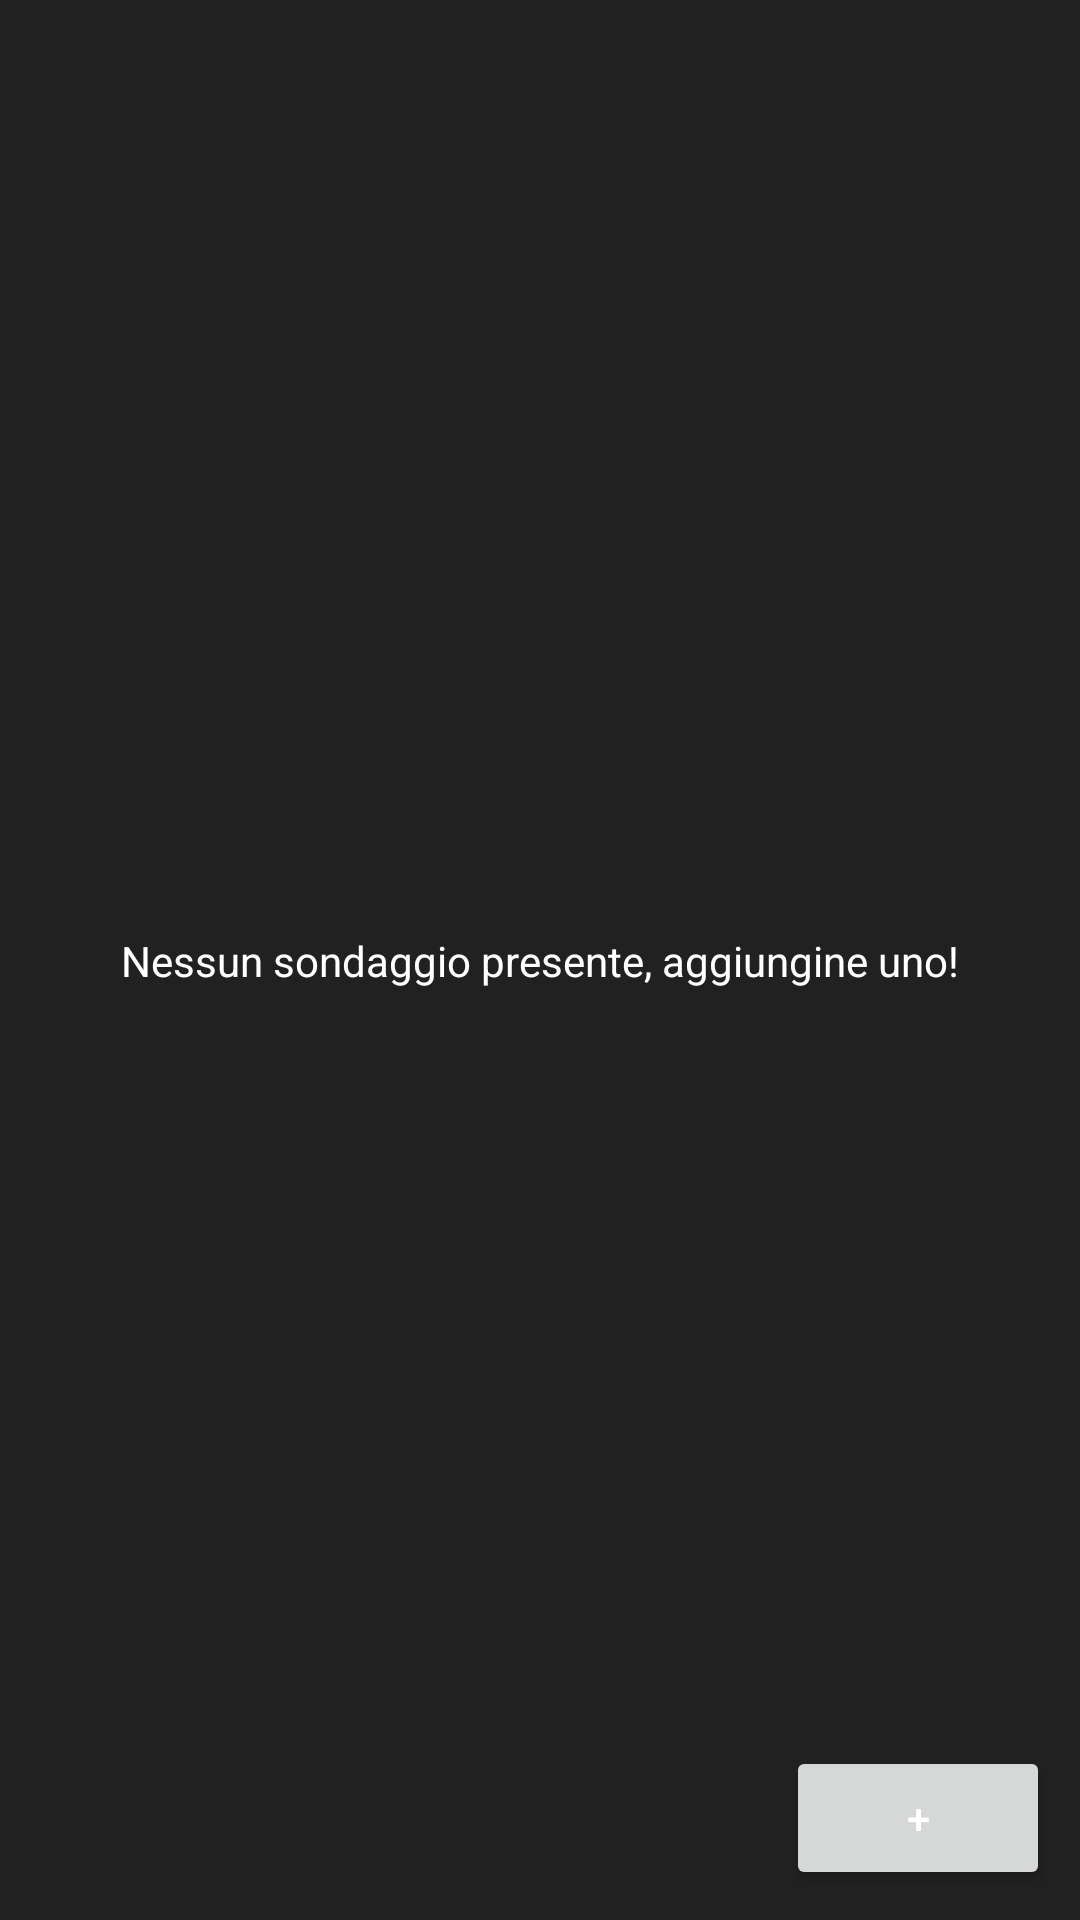

The Android layout XML behind this screen, and the referenced resources:
<!-- AndroidManifest.xml: application theme Theme.Roommates -->
<!-- res/layout/fragment_sondaggi.xml -->
<?xml version="1.0" encoding="utf-8"?>
<FrameLayout xmlns:android="http://schemas.android.com/apk/res/android"
    xmlns:app="http://schemas.android.com/apk/res-auto"
    xmlns:tools="http://schemas.android.com/tools"
    android:layout_width="match_parent"
    android:layout_height="match_parent"
    tools:context=".fragments.surveys.SondaggiFragment"
    >
    <androidx.constraintlayout.widget.ConstraintLayout
        android:layout_width="match_parent"
        android:layout_height="match_parent">

        <ListView
            android:layout_height="match_parent"
            android:layout_width="match_parent"
            android:id="@+id/sondaggiListView">

        </ListView>

        <Button
            android:layout_width="wrap_content"
            android:layout_height="wrap_content"
            android:id="@+id/button_new_sondaggio"
            android:text="@string/add"
            app:layout_constraintBottom_toBottomOf="parent"
            app:layout_constraintRight_toRightOf="parent"
            android:layout_margin="10dp"/>

        <ProgressBar
            android:id="@+id/surveyProgressbar"
            style="?android:attr/progressBarStyle"
            android:layout_width="93dp"
            android:layout_height="86dp"
            app:layout_constraintBottom_toBottomOf="parent"
            app:layout_constraintEnd_toEndOf="parent"
            app:layout_constraintStart_toStartOf="parent"
            app:layout_constraintTop_toTopOf="@+id/sondaggiListView" />

        <TextView
            android:id="@+id/noSurveysTextView"
            android:layout_width="wrap_content"
            android:layout_height="wrap_content"
            android:text="@string/no_surveys"
            app:layout_constraintBottom_toBottomOf="parent"
            app:layout_constraintEnd_toEndOf="parent"
            app:layout_constraintStart_toStartOf="parent"
            app:layout_constraintTop_toTopOf="@+id/sondaggiListView" />

    </androidx.constraintlayout.widget.ConstraintLayout>


</FrameLayout>
<!-- resources referenced by this layout -->
<resources>
  <string name="add">+</string>
  <string name="no_surveys">Nessun sondaggio presente, aggiungine uno!</string>
  <style name="Theme.Roommates" parent="Theme.MaterialComponents.DayNight.DarkActionBar">
          
          <item name="colorPrimary">@color/purple_500</item>
          <item name="colorPrimaryVariant">@color/purple_700</item>
          <item name="colorOnPrimary">@color/white</item>
          <item name="android:textColor">@color/white</item>
          <item name="backgroundColor">@color/background_dark</item>
          <item name="android:background">@color/background_dark</item>
          
          <item name="colorSecondary">@color/teal_200</item>
          <item name="colorSecondaryVariant">@color/teal_700</item>
          <item name="colorOnSecondary">@color/black</item>
          
          <item name="android:statusBarColor">?attr/colorPrimaryVariant</item>
          
      </style>
  <color name="purple_500">#FF6200EE</color>
  <color name="purple_700">#FF3700B3</color>
  <color name="white">#FFFFFFFF</color>
  <color name="background_dark">#212121</color>
  <color name="teal_200">#FF03DAC5</color>
  <color name="teal_700">#FF018786</color>
  <color name="black">#FF000000</color>
</resources>
